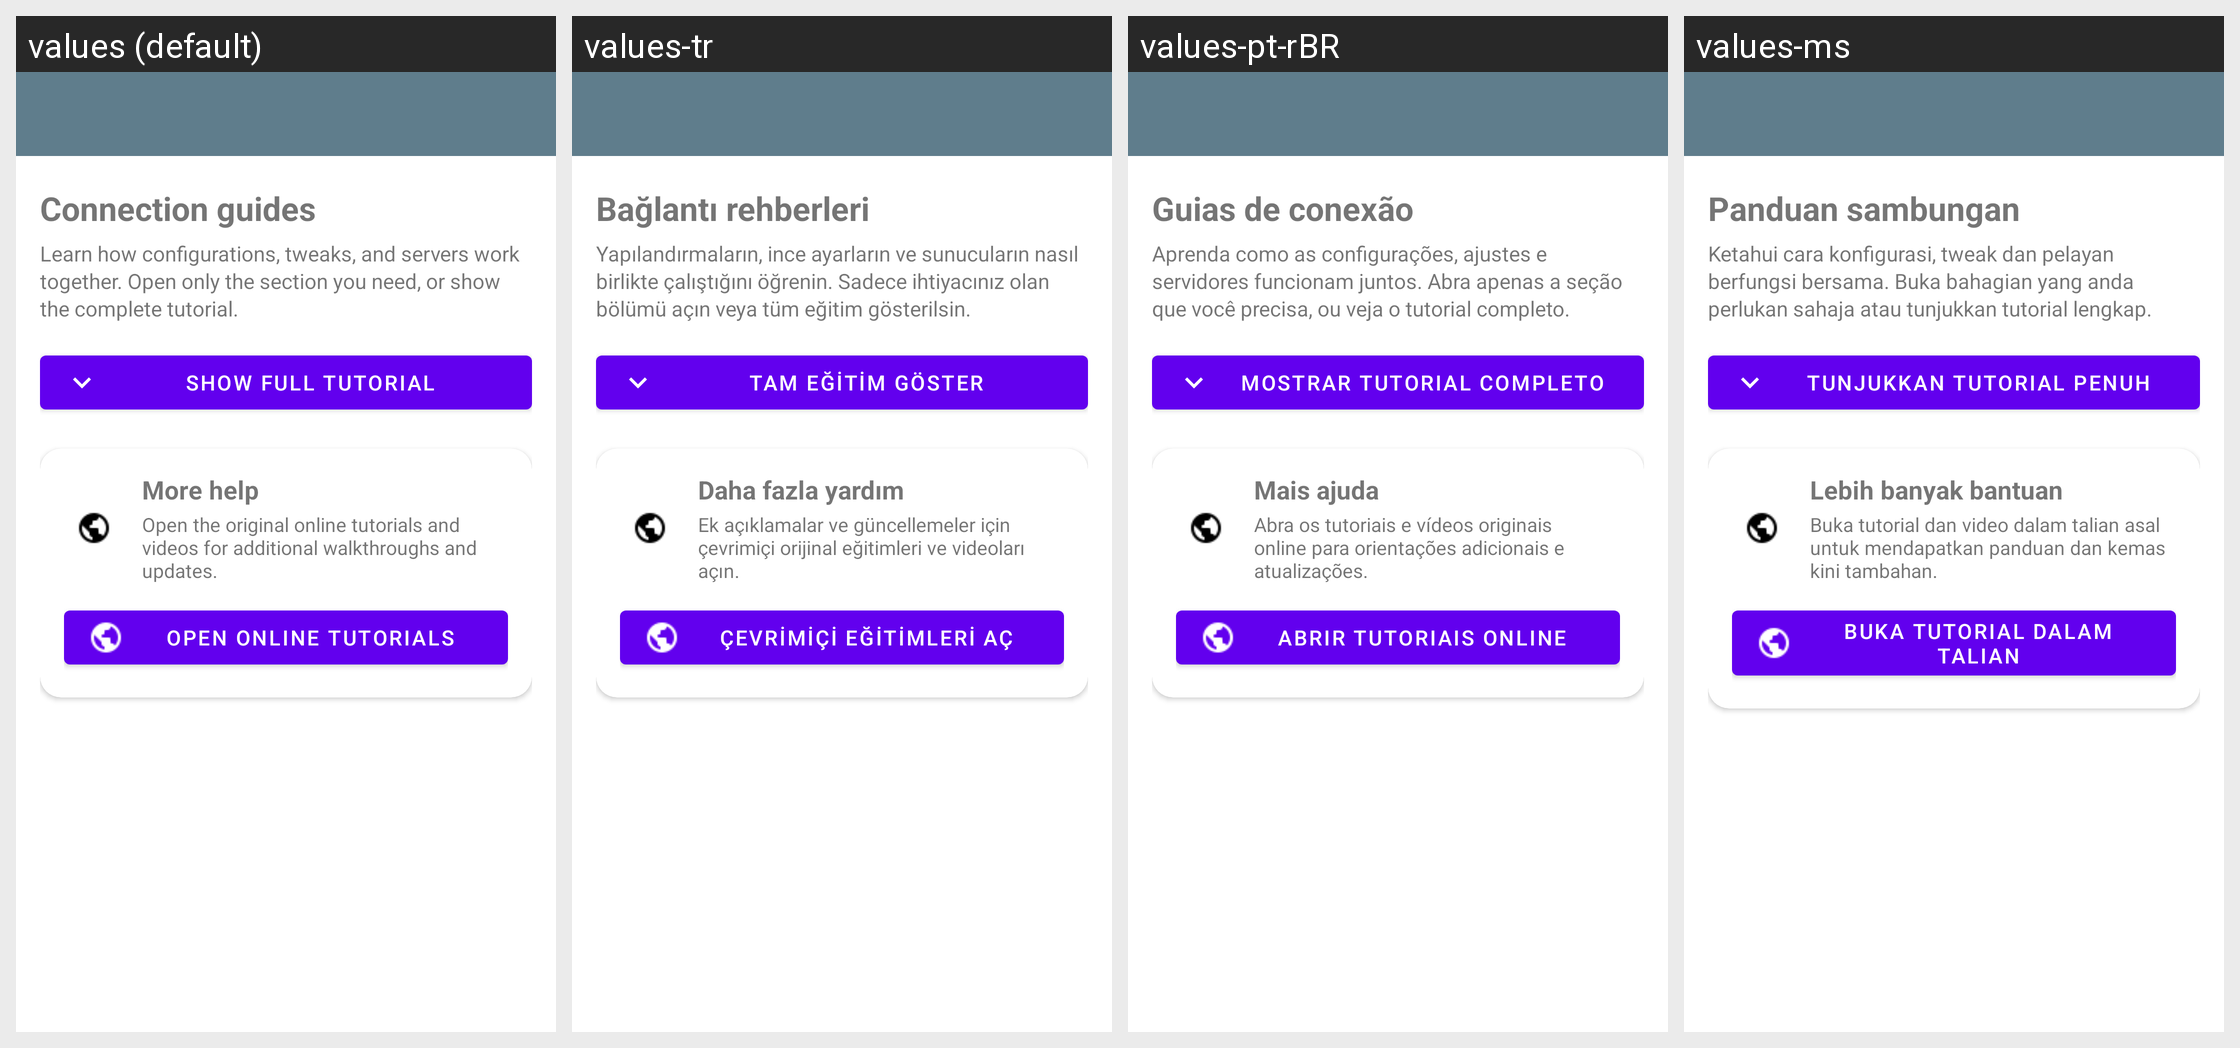

Here is an Android app screen in its default locale and in the app's own translations. Write out the translated-string differences for the strings that appear on this screen.
Android screen res/layout/activity_guide.xml rendered under 4 locales, left to right: values (default), values-tr, values-pt-rBR, values-ms. Device: Nexus 5 (rendered at 1080×1920; each locale shown at half size, 540×960, under a caption strip naming it); theme AppTheme.
Other locales in the repository, not shown: values-am, values-ar, values-de, values-es, values-fa, values-fr, values-in, values-ru, values-tg, values-uz, values-vi.
Strings drawn on this screen, with the default value and each locale's value (text and hints the layout hard-codes, and strings that could not be matched under every locale, appear in the picture but are not listed):

guide_intro_title
  values: Connection guides
  values-tr: Bağlantı rehberleri
  values-pt-rBR: Guias de conexão
  values-ms: Panduan sambungan

guide_intro_text
  values: Learn how configurations, tweaks, and servers work together. Open only the section you need, or show the complete tutorial.
  values-tr: Yapılandırmaların, ince ayarların ve sunucuların nasıl birlikte çalıştığını öğrenin. Sadece ihtiyacınız olan bölümü açın veya tüm eğitim gösterilsin.
  values-pt-rBR: Aprenda como as configurações, ajustes e servidores funcionam juntos. Abra apenas a seção que você precisa, ou veja o tutorial completo.
  values-ms: Ketahui cara konfigurasi, tweak dan pelayan berfungsi bersama. Buka bahagian yang anda perlukan sahaja atau tunjukkan tutorial lengkap.

guide_show_full_tutorial
  values: Show full tutorial
  values-tr: Tam eğitim göster
  values-pt-rBR: Mostrar tutorial completo
  values-ms: Tunjukkan tutorial penuh

guide_online_title
  values: More help
  values-tr: Daha fazla yardım
  values-pt-rBR: Mais ajuda
  values-ms: Lebih banyak bantuan

guide_online_text
  values: Open the original online tutorials and videos for additional walkthroughs and updates.
  values-tr: Ek açıklamalar ve güncellemeler için çevrimiçi orijinal eğitimleri ve videoları açın.
  values-pt-rBR: Abra os tutoriais e vídeos originais online para orientações adicionais e atualizações.
  values-ms: Buka tutorial dan video dalam talian asal untuk mendapatkan panduan dan kemas kini tambahan.

guide_online_action
  values: Open online tutorials
  values-tr: Çevrimiçi eğitimleri aç
  values-pt-rBR: Abrir tutoriais online
  values-ms: Buka tutorial dalam talian
